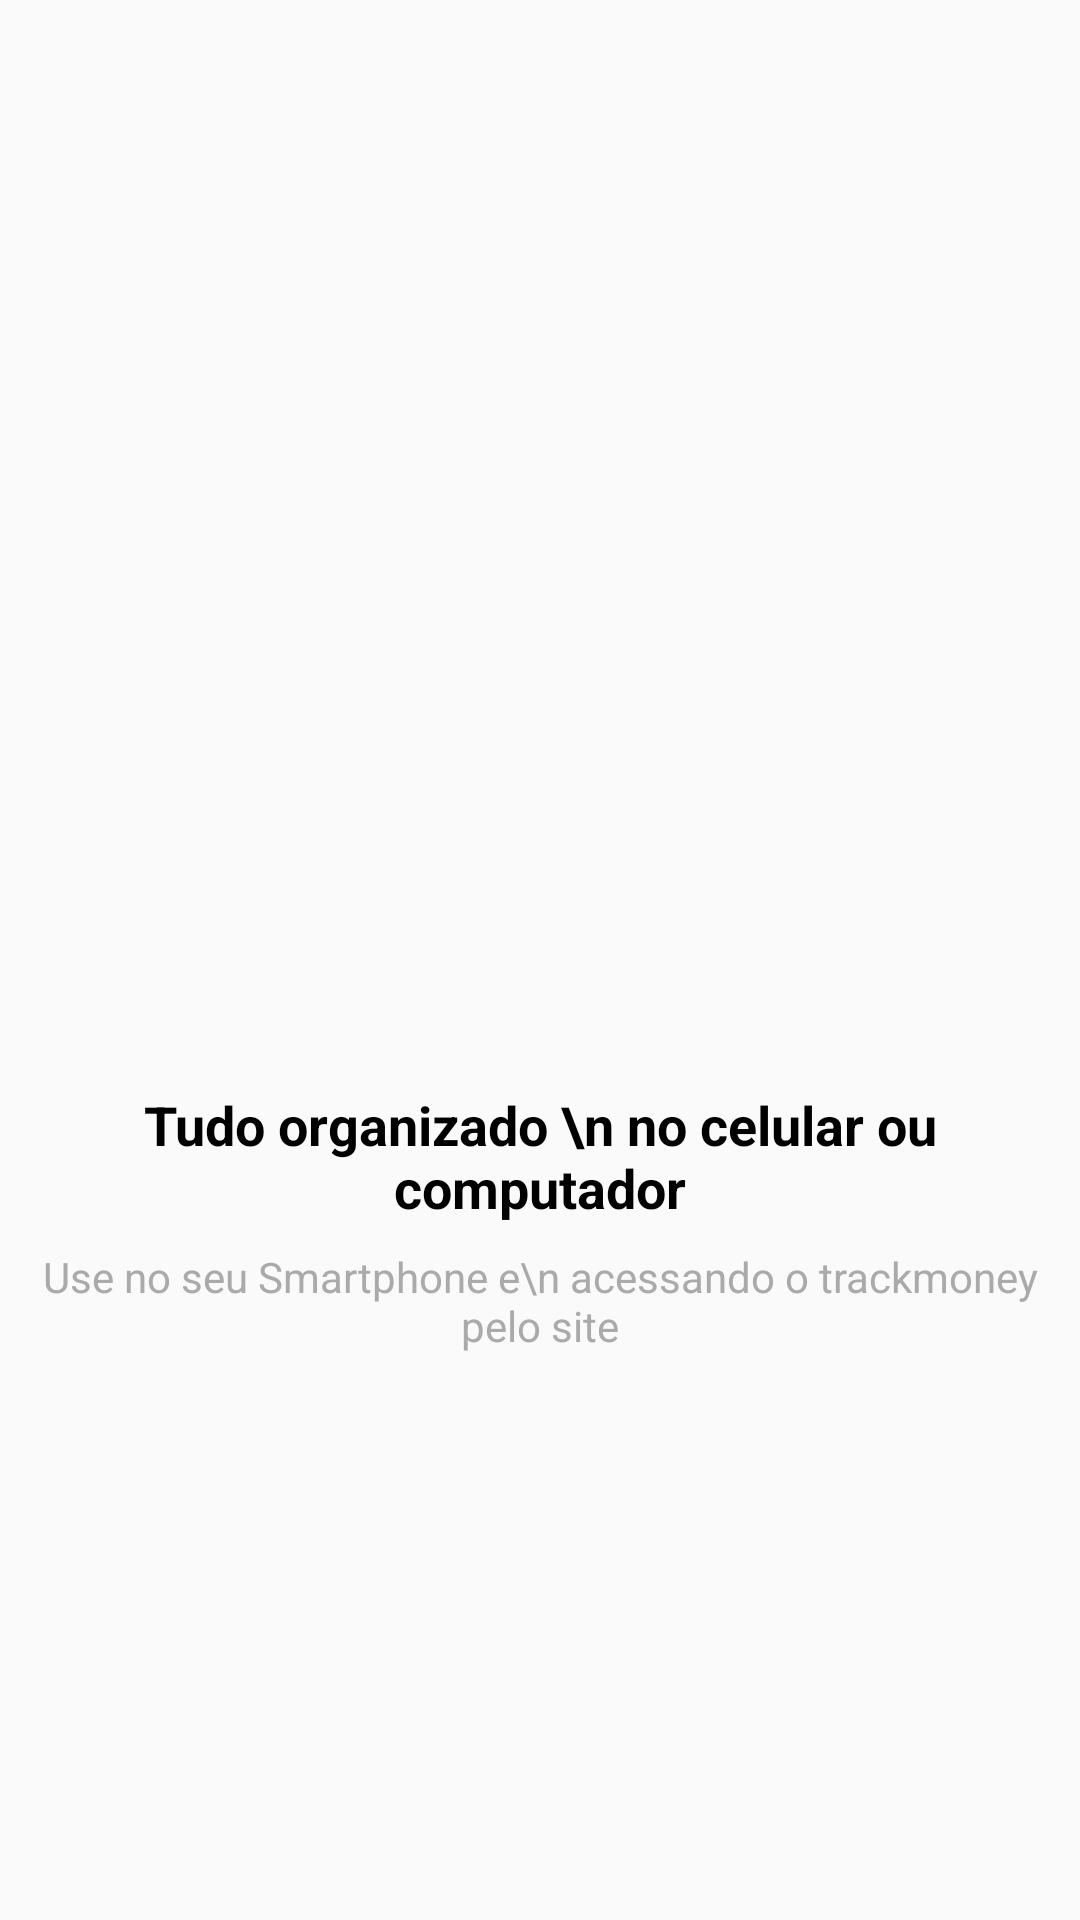

Layout XML and referenced resources for this Android screen:
<!-- AndroidManifest.xml: application theme AppTheme -->
<!-- res/layout/intro_4.xml -->
<?xml version="1.0" encoding="utf-8"?>
<androidx.constraintlayout.widget.ConstraintLayout xmlns:android="http://schemas.android.com/apk/res/android"
    xmlns:app="http://schemas.android.com/apk/res-auto"
    xmlns:tools="http://schemas.android.com/tools"
    android:layout_width="match_parent"
    android:layout_height="match_parent">

    <TextView
        android:id="@+id/textView"
        android:layout_width="wrap_content"
        android:layout_height="wrap_content"
        android:layout_marginBottom="8dp"
        android:gravity="center"
        android:text="Tudo organizado \n no celular ou computador"
        android:textSize="18sp"
        android:textStyle="bold"
        app:layout_constraintBottom_toTopOf="@+id/textView2"
        app:layout_constraintEnd_toEndOf="parent"
        app:layout_constraintHorizontal_bias="0.496"
        app:layout_constraintStart_toStartOf="parent"
        app:layout_constraintTop_toBottomOf="@+id/imageView"
        android:textColor="@android:color/black"/>

    <ImageView
        android:id="@+id/imageView"
        android:layout_width="200dp"
        android:layout_height="174dp"
        android:layout_marginBottom="8dp"
        app:layout_constraintBottom_toTopOf="@+id/textView"
        app:layout_constraintEnd_toEndOf="parent"
        app:layout_constraintHorizontal_bias="0.497"
        app:layout_constraintStart_toStartOf="parent"
        app:layout_constraintTop_toTopOf="parent"
        app:layout_constraintVertical_chainStyle="packed"
        app:srcCompat="@drawable/quatro"
        android:textColor="@android:color/darker_gray"/>

    <TextView
        android:id="@+id/textView2"
        android:layout_width="wrap_content"
        android:layout_height="wrap_content"
        android:layout_marginBottom="8dp"
        android:gravity="center"
        android:text="Use no seu Smartphone e\n acessando o trackmoney pelo site"
        app:layout_constraintBottom_toBottomOf="parent"
        app:layout_constraintEnd_toEndOf="parent"
        app:layout_constraintHorizontal_bias="0.496"
        app:layout_constraintStart_toStartOf="parent"
        app:layout_constraintTop_toBottomOf="@+id/textView"
        android:textColor="@android:color/darker_gray"/>

</androidx.constraintlayout.widget.ConstraintLayout>
<!-- resources referenced by this layout -->
<resources>
  <style name="AppTheme" parent="Theme.AppCompat.Light.DarkActionBar">
          
          <item name="colorPrimary">@color/colorPrimary</item>
          <item name="colorPrimaryDark">@color/colorPrimaryDark</item>
          <item name="colorAccent">@color/colorAccent</item>
      </style>
  <color name="colorPrimary">#01C7D2</color>
  <color name="colorPrimaryDark">#00B2BC</color>
  <color name="colorAccent">#FF706A</color>
</resources>
